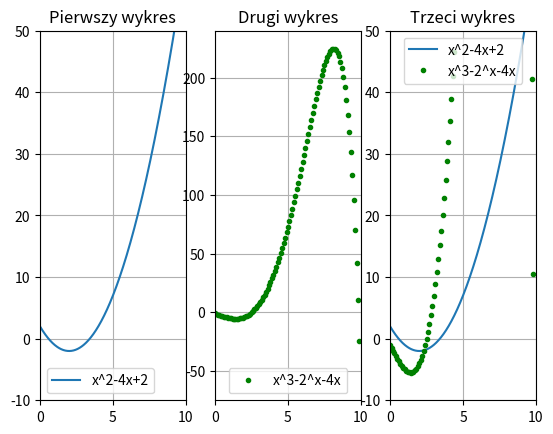

The script that saved this image:
import numpy as np
import matplotlib.pyplot as plt
x1 = np.arange(0.0, 10.0, 0.02)
x2 = np.arange(0.0, 10.0, 0.1)
y1 = x1**2-4*x1+2
y2 = x2**3-2**x2-4*x2

plt.subplot(1, 3, 1)
plt.xlim(0, 10)
plt.ylim(-10, 50)
plt.plot(x1, y1, '-', label='x^2-4x+2')
plt.title("Pierwszy wykres")
plt.grid()
plt.legend(loc='lower left')

plt.subplot(1, 3, 2)
plt.xlim(0, 10)
plt.ylim(-75, 240)
plt.plot(x2, y2, 'g.', label='x^3-2^x-4x')
plt.title("Drugi wykres")
plt.grid()
plt.legend(loc='lower center')

plt.subplot(1, 3, 3)
plt.xlim(0, 10)
plt.ylim(-10, 50)
plt.plot(x1, y1, '-', label='x^2-4x+2')
plt.plot(x2, y2, 'g.', label='x^3-2^x-4x')
plt.title("Trzeci wykres")
plt.grid()
plt.legend(loc='upper center')

plt.show()